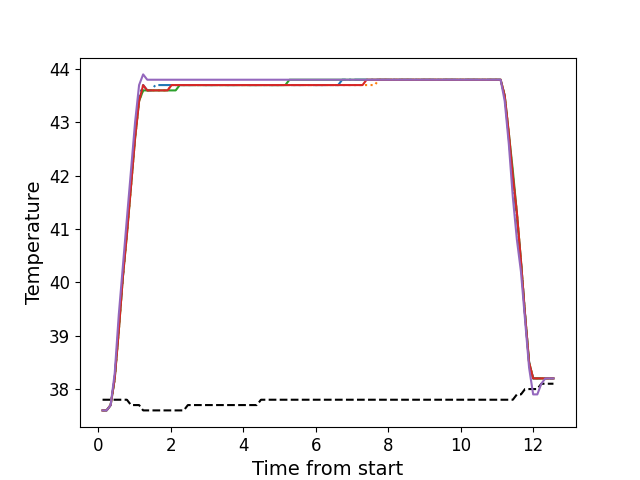

The file beside this chart, header and first rows:
, times, neutral, z1, z2, z3, z4, z5
0, 0.1195, 37.8, 37.6, 37.6, 37.6, 37.6, 37.6
1, 0.2315, 37.8, 37.6, 37.6, 37.6, 37.6, 37.6
2, 0.3435, 37.8, 37.7, 37.7, 37.7, 37.7, 37.7
3, 0.4555, 37.8, 38.2, 38.2, 38.2, 38.2, 38.3
4, 0.568, 37.8, 39.2, 39.1, 39.1, 39.1, 39.4
5, 0.68, 37.8, 40.1, 40.1, 40.1, 40.1, 40.3
6, 0.7914, 37.8, 41.0, 40.9, 40.9, 40.9, 41.2
7, 0.9044, 37.7, 41.9, 41.8, 41.8, 41.8, 42.1
8, 1.017, 37.7, 42.8, 42.7, 42.7, 42.7, 43.0
9, 1.128, 37.7, 43.5, 43.4, 43.4, 43.4, 43.7
10, 1.24, 37.6, 43.7, 43.6, 43.6, 43.7, 43.9
11, 1.353, 37.6, 43.6, 43.6, 43.6, 43.6, 43.8
12, 1.465, 37.6, 43.6, 43.6, 43.6, 43.6, 43.8
13, 1.577, 37.6, 43.7, 43.6, 43.6, 43.6, 43.8
14, 1.689, 37.6, 43.7, 43.6, 43.6, 43.6, 43.8
15, 1.801, 37.6, 43.7, 43.6, 43.6, 43.6, 43.8
16, 1.912, 37.6, 43.7, 43.6, 43.6, 43.6, 43.8
17, 2.024, 37.6, 43.7, 43.7, 43.6, 43.7, 43.8
18, 2.137, 37.6, 43.7, 43.7, 43.6, 43.7, 43.8
19, 2.249, 37.6, 43.7, 43.7, 43.7, 43.7, 43.8
20, 2.361, 37.6, 43.7, 43.7, 43.7, 43.7, 43.8
21, 2.473, 37.7, 43.7, 43.7, 43.7, 43.7, 43.8
22, 2.585, 37.7, 43.7, 43.7, 43.7, 43.7, 43.8
23, 2.698, 37.7, 43.7, 43.7, 43.7, 43.7, 43.8
24, 2.809, 37.7, 43.7, 43.7, 43.7, 43.7, 43.8
25, 2.921, 37.7, 43.7, 43.7, 43.7, 43.7, 43.8
26, 3.034, 37.7, 43.7, 43.7, 43.7, 43.7, 43.8
27, 3.146, 37.7, 43.7, 43.7, 43.7, 43.7, 43.8
28, 3.258, 37.7, 43.7, 43.7, 43.7, 43.7, 43.8
29, 3.37, 37.7, 43.7, 43.7, 43.7, 43.7, 43.8
30, 3.482, 37.7, 43.7, 43.7, 43.7, 43.7, 43.8
31, 3.594, 37.7, 43.7, 43.7, 43.7, 43.7, 43.8
32, 3.706, 37.7, 43.7, 43.7, 43.7, 43.7, 43.8
33, 3.819, 37.7, 43.7, 43.7, 43.7, 43.7, 43.8
34, 3.93, 37.7, 43.7, 43.7, 43.7, 43.7, 43.8
35, 4.042, 37.7, 43.7, 43.7, 43.7, 43.7, 43.8
36, 4.154, 37.7, 43.7, 43.7, 43.7, 43.7, 43.8
37, 4.267, 37.7, 43.7, 43.7, 43.7, 43.7, 43.8
38, 4.378, 37.7, 43.7, 43.7, 43.7, 43.7, 43.8
39, 4.49, 37.8, 43.7, 43.7, 43.7, 43.7, 43.8
40, 4.602, 37.8, 43.7, 43.7, 43.7, 43.7, 43.8
41, 4.714, 37.8, 43.7, 43.7, 43.7, 43.7, 43.8
42, 4.827, 37.8, 43.7, 43.7, 43.7, 43.7, 43.8
43, 4.938, 37.8, 43.7, 43.7, 43.7, 43.7, 43.8
44, 5.05, 37.8, 43.7, 43.7, 43.7, 43.7, 43.8
45, 5.163, 37.8, 43.7, 43.7, 43.7, 43.7, 43.8
46, 5.275, 37.8, 43.7, 43.7, 43.8, 43.7, 43.8
47, 5.387, 37.8, 43.7, 43.7, 43.8, 43.7, 43.8
48, 5.499, 37.8, 43.7, 43.7, 43.8, 43.7, 43.8
49, 5.612, 37.8, 43.7, 43.7, 43.8, 43.7, 43.8
50, 5.724, 37.8, 43.7, 43.7, 43.8, 43.7, 43.8
51, 5.835, 37.8, 43.7, 43.7, 43.8, 43.7, 43.8
52, 5.948, 37.8, 43.7, 43.7, 43.8, 43.7, 43.8
53, 6.059, 37.8, 43.7, 43.7, 43.8, 43.7, 43.8
54, 6.171, 37.8, 43.7, 43.7, 43.8, 43.7, 43.8
55, 6.283, 37.8, 43.7, 43.7, 43.8, 43.7, 43.8
56, 6.395, 37.8, 43.7, 43.7, 43.8, 43.7, 43.8
57, 6.507, 37.8, 43.7, 43.7, 43.8, 43.7, 43.8
58, 6.62, 37.8, 43.7, 43.7, 43.8, 43.7, 43.8
59, 6.731, 37.8, 43.8, 43.7, 43.8, 43.7, 43.8
... 52 more rows
